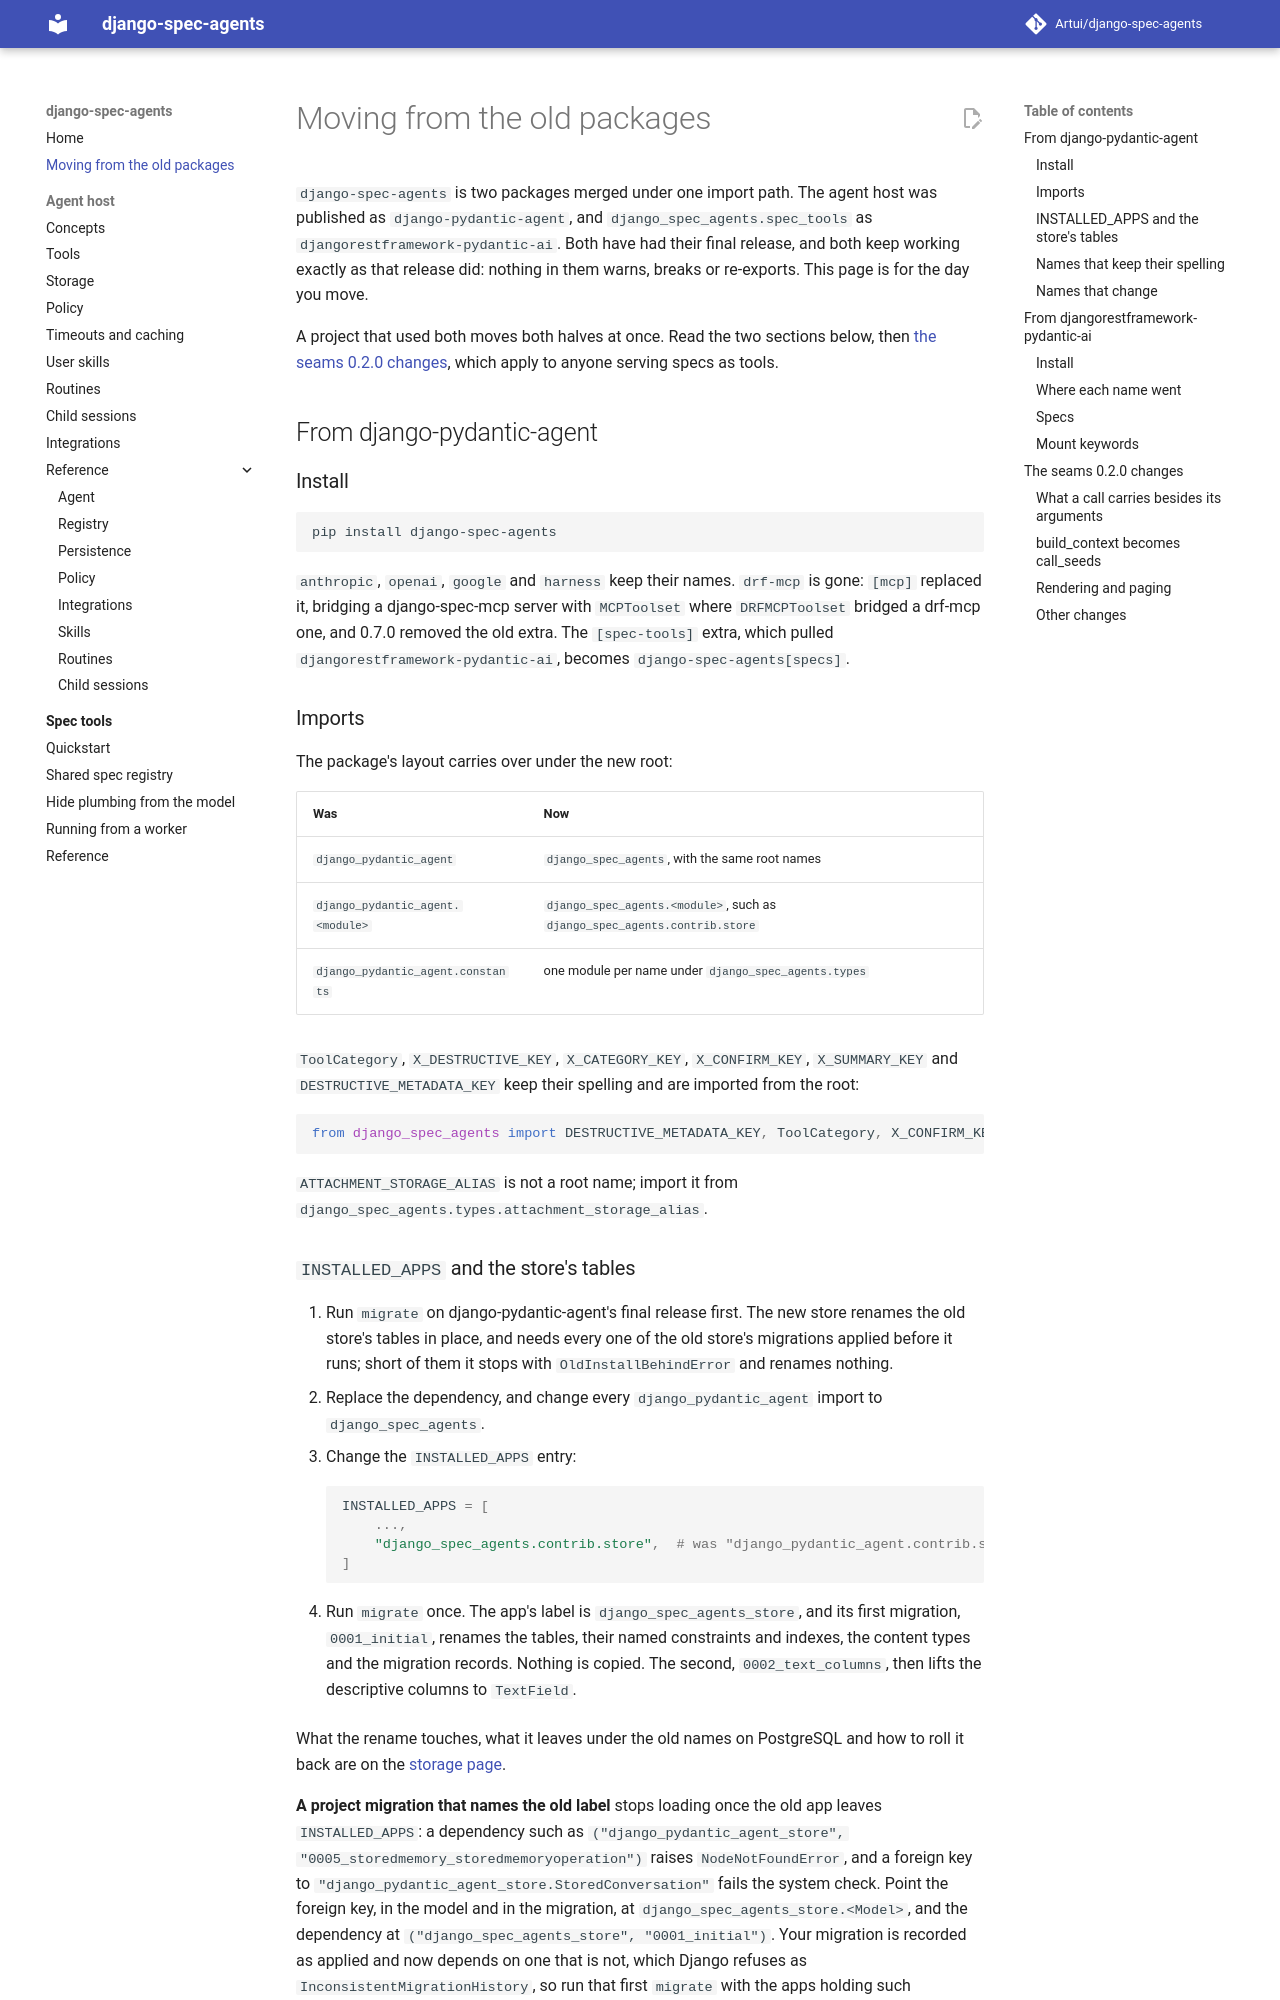

repository: Artui/django-spec-agents · page: moving/index.html · generator: mkdocs

# Moving from the old packages

`django-spec-agents` is two packages merged under one import path. The agent
host was published as `django-pydantic-agent`, and `django_spec_agents.spec_tools`
as `djangorestframework-pydantic-ai`. Both have had their final release, and both
keep working exactly as that release did: nothing in them warns, breaks or
re-exports. This page is for the day you move.

A project that used both moves both halves at once. Read the two sections
below, then [the seams 0.2.0 changes](#the-seams-020-changes), which apply to
anyone serving specs as tools.

## From django-pydantic-agent

### Install

```bash
pip install django-spec-agents
```

`anthropic`, `openai`, `google` and `harness` keep their names. `drf-mcp` is
gone: `[mcp]` replaced it, bridging a django-spec-mcp server with `MCPToolset`
where `DRFMCPToolset` bridged a drf-mcp one, and 0.7.0 removed the old extra. The
`[spec-tools]` extra, which pulled `djangorestframework-pydantic-ai`, becomes
`django-spec-agents[specs]`.

### Imports

The package's layout carries over under the new root:

| Was | Now |
| --- | --- |
| `django_pydantic_agent` | `django_spec_agents`, with the same root names |
| `django_pydantic_agent.<module>` | `django_spec_agents.<module>`, such as `django_spec_agents.contrib.store` |
| `django_pydantic_agent.constants` | one module per name under `django_spec_agents.types` |

`ToolCategory`, `X_DESTRUCTIVE_KEY`, `X_CATEGORY_KEY`, `X_CONFIRM_KEY`,
`X_SUMMARY_KEY` and `DESTRUCTIVE_METADATA_KEY` keep their spelling and are
imported from the root:

```python
from django_spec_agents import DESTRUCTIVE_METADATA_KEY, ToolCategory, X_CONFIRM_KEY
```

`ATTACHMENT_STORAGE_ALIAS` is not a root name; import it from
`django_spec_agents.types.attachment_storage_alias`.

### `INSTALLED_APPS` and the store's tables

1. Run `migrate` on django-pydantic-agent's final release first. The new store
   renames the old store's tables in place, and needs every one of the old
   store's migrations applied before it runs; short of them it stops with
   `OldInstallBehindError` and renames nothing.
2. Replace the dependency, and change every `django_pydantic_agent` import to
   `django_spec_agents`.
3. Change the `INSTALLED_APPS` entry:

    ```python
    INSTALLED_APPS = [
        ...,
        "django_spec_agents.contrib.store",  # was "django_pydantic_agent.contrib.store"
    ]
    ```

4. Run `migrate` once. The app's label is `django_spec_agents_store`, and its first
   migration, `0001_initial`, renames the tables, their named constraints and
   indexes, the content types and the migration records. Nothing is copied. The
   second, `0002_text_columns`, then lifts the descriptive columns to `TextField`.

What the rename touches, what it leaves under the old names on PostgreSQL and
how to roll it back are on the [storage page](storage.md#the-app-label-and-upgrading-from-django-pydantic-agent).

**A project migration that names the old label** stops loading once the old app
leaves `INSTALLED_APPS`: a dependency such as
`("django_pydantic_agent_store", "0005_storedmemory_storedmemoryoperation")`
raises `NodeNotFoundError`, and a foreign key to
`"django_pydantic_agent_store.StoredConversation"` fails the system check.
Point the foreign key, in the model and in the migration, at
`django_spec_agents_store.<Model>`, and the dependency at
`("django_spec_agents_store", "0001_initial")`. Your migration is recorded as
applied and now depends on one that is not, which Django refuses as
`InconsistentMigrationHistory`, so run that first `migrate` with the apps holding
such migrations left out of `INSTALLED_APPS`, then put them back. The rows your
foreign keys point at are kept.
